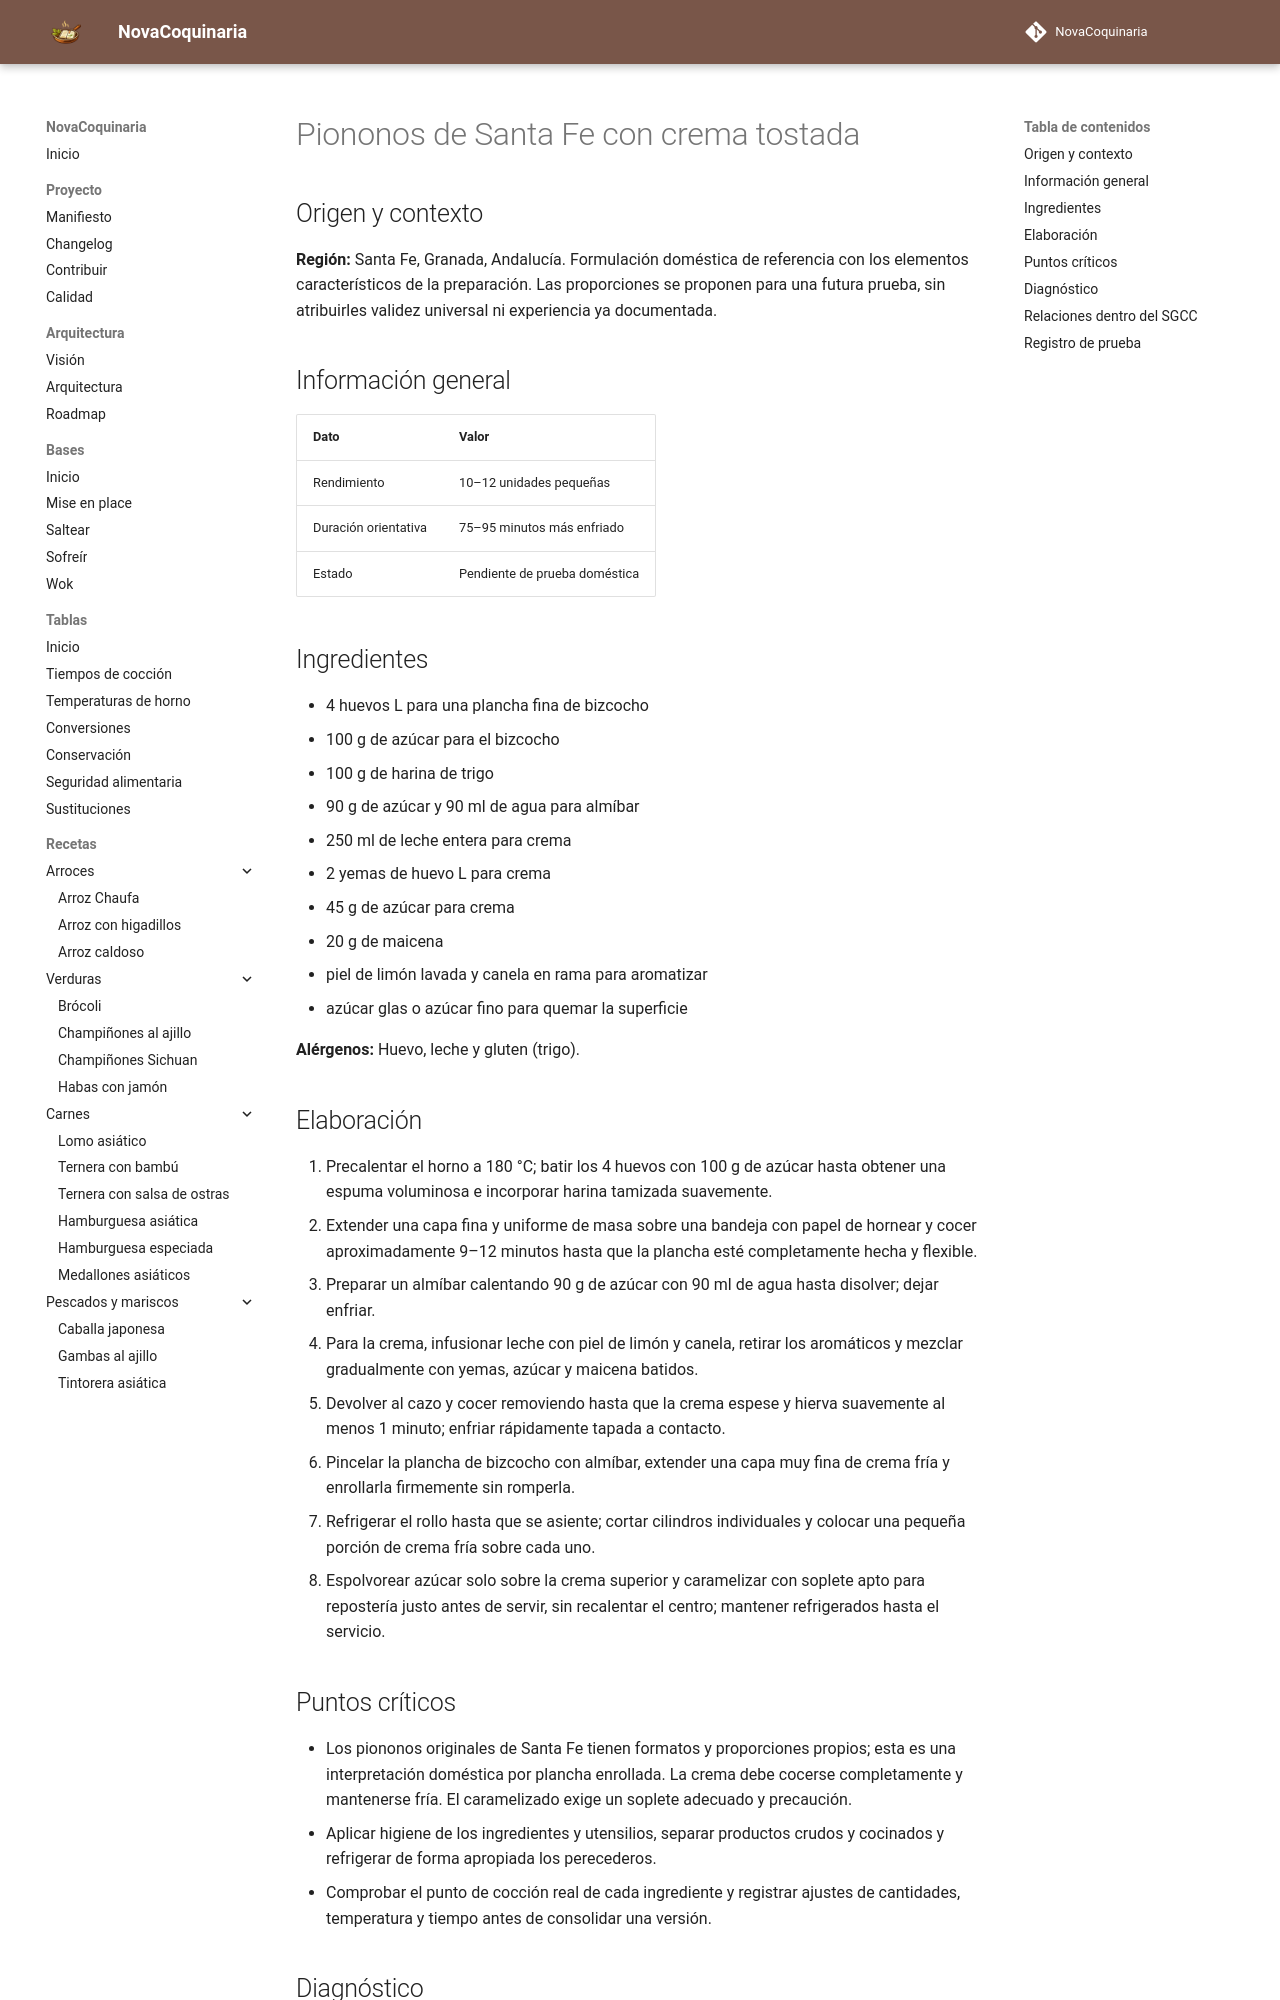

repository: fran-eliot/NovaCoquinaria · page: 08_Postres/piononos_de_santa_fe_con_crema_tostada.html · generator: mkdocs

---
id: REC-441
tipo: receta
titulo: Piononos de Santa Fe con crema tostada
categoria: Postres
estado: borrador
version: 1.0.1
ultima_revision: 2026-11-22
etiquetas:
  - cocina-espanola
  - tradicional
  - receta-propuesta
  - pendiente-de-prueba
---

# Piononos de Santa Fe con crema tostada

## Origen y contexto

**Región:** Santa Fe, Granada, Andalucía. Formulación doméstica de referencia con los elementos característicos de la preparación. Las proporciones se proponen para una futura prueba, sin atribuirles validez universal ni experiencia ya documentada.

## Información general

| Dato | Valor |
|---|---|
| Rendimiento | 10–12 unidades pequeñas |
| Duración orientativa | 75–95 minutos más enfriado |
| Estado | Pendiente de prueba doméstica |

## Ingredientes

- 4 huevos L para una plancha fina de bizcocho
- 100 g de azúcar para el bizcocho
- 100 g de harina de trigo
- 90 g de azúcar y 90 ml de agua para almíbar
- 250 ml de leche entera para crema
- 2 yemas de huevo L para crema
- 45 g de azúcar para crema
- 20 g de maicena
- piel de limón lavada y canela en rama para aromatizar
- azúcar glas o azúcar fino para quemar la superficie

**Alérgenos:** Huevo, leche y gluten (trigo).

## Elaboración

1. Precalentar el horno a 180 °C; batir los 4 huevos con 100 g de azúcar hasta obtener una espuma voluminosa e incorporar harina tamizada suavemente.
2. Extender una capa fina y uniforme de masa sobre una bandeja con papel de hornear y cocer aproximadamente 9–12 minutos hasta que la plancha esté completamente hecha y flexible.
3. Preparar un almíbar calentando 90 g de azúcar con 90 ml de agua hasta disolver; dejar enfriar.
4. Para la crema, infusionar leche con piel de limón y canela, retirar los aromáticos y mezclar gradualmente con yemas, azúcar y maicena batidos.
5. Devolver al cazo y cocer removiendo hasta que la crema espese y hierva suavemente al menos 1 minuto; enfriar rápidamente tapada a contacto.
6. Pincelar la plancha de bizcocho con almíbar, extender una capa muy fina de crema fría y enrollarla firmemente sin romperla.
7. Refrigerar el rollo hasta que se asiente; cortar cilindros individuales y colocar una pequeña porción de crema fría sobre cada uno.
8. Espolvorear azúcar solo sobre la crema superior y caramelizar con soplete apto para repostería justo antes de servir, sin recalentar el centro; mantener refrigerados hasta el servicio.

## Puntos críticos

- Los piononos originales de Santa Fe tienen formatos y proporciones propios; esta es una interpretación doméstica por plancha enrollada. La crema debe cocerse completamente y mantenerse fría. El caramelizado exige un soplete adecuado y precaución.
- Aplicar higiene de los ingredientes y utensilios, separar productos crudos y cocinados y refrigerar de forma apropiada los perecederos.
- Comprobar el punto de cocción real de cada ingrediente y registrar ajustes de cantidades, temperatura y tiempo antes de consolidar una versión.
